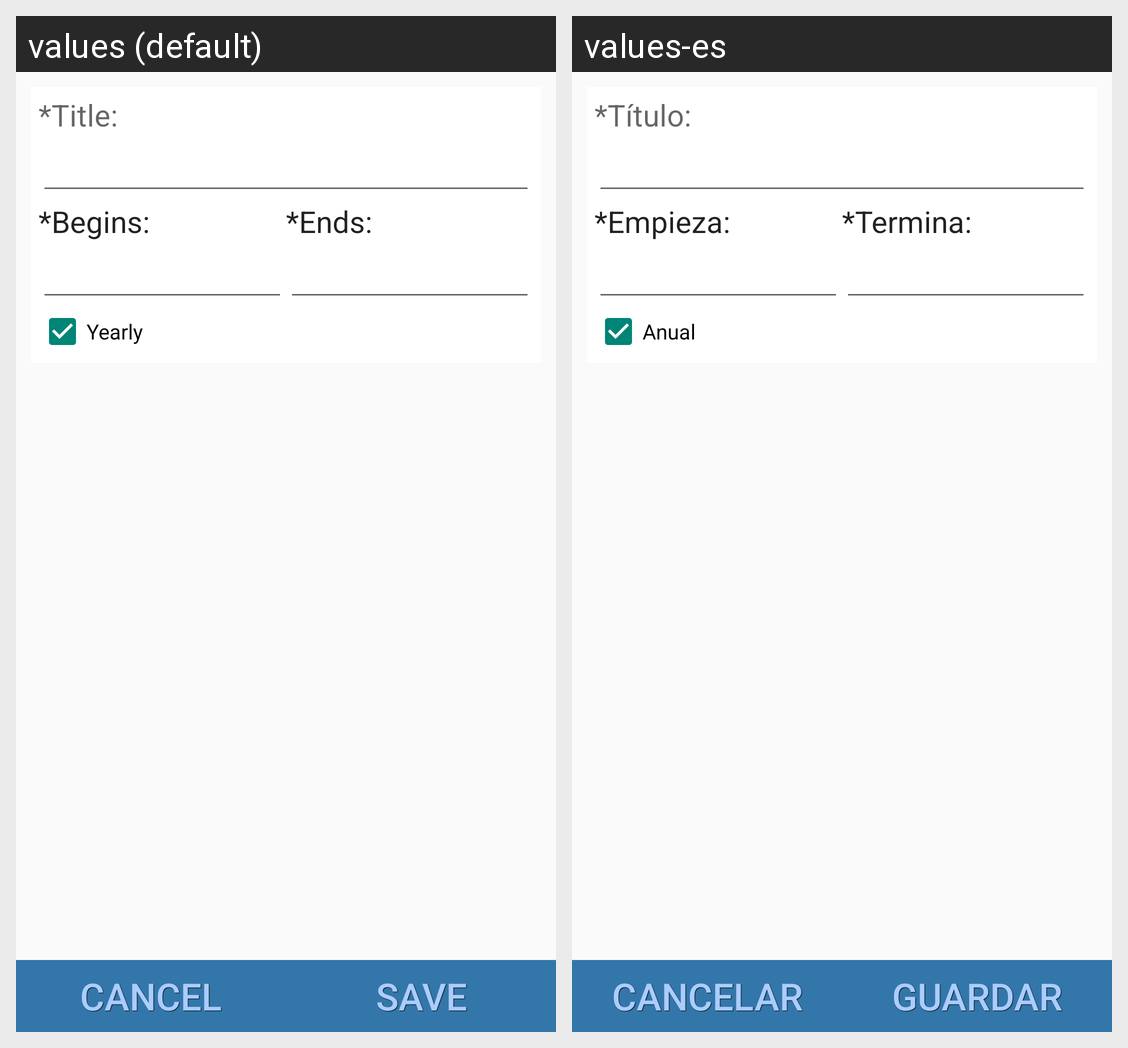

Translations of the strings shown on this Android screen, per locale in the grid:
Android screen res/layout/fragment_add_vacation.xml rendered under 2 locales, left to right: values (default), values-es. Device: Nexus 5 (rendered at 1080×1920; each locale shown at half size, 540×960, under a caption strip naming it); theme AppTheme.
Strings drawn on this screen, with the default value and each locale's value (text and hints the layout hard-codes, and strings that could not be matched under every locale, appear in the picture but are not listed):

title
  values: *Title:
  values-es: *Título:

begins
  values: *Begins:
  values-es: *Empieza:

ends
  values: *Ends:
  values-es: *Termina:

yearly
  values: Yearly
  values-es: Anual

cancel
  values: Cancel
  values-es: Cancelar

save
  values: Save
  values-es: Guardar
